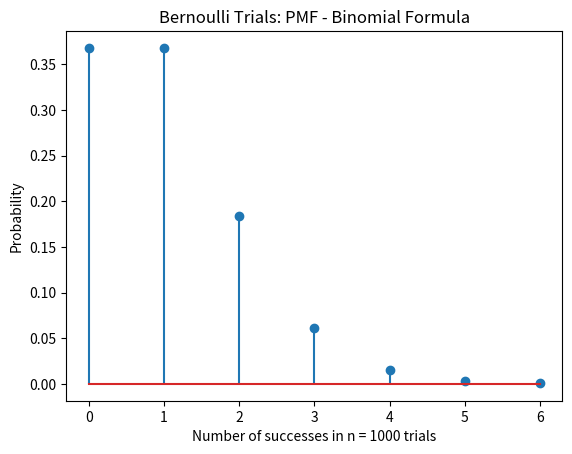

The script that saved this image:
import random
import math
import matplotlib.pyplot as plt  # Enables plotting

# Function to simulate rolling three dice and checking for three ones
def dice():
    p = [0.1, 0.2, 0.15, 0.25, 0.3] 
    dice_faces = list(range(1, 6))  # 5-sided die
    roll3 = random.choices(dice_faces, weights=p, k=3)
    
    return roll3[0] == 1 and roll3[1] == 1 and roll3[2] == 1

# Function to perform a Bernoulli trial
def bernoulliTrial():
    X = 0 
    for i in range(1000):
        if dice():
            X += 1
    return X  # Number of successes in 1000 rolls

# Function to calculate the binomial distribution PMF
def binomialDist(n, p, x):
    binom_coeff = math.comb(n, x)  # n choose x
    pdf = binom_coeff * (p ** x) * ((1 - p) ** (n - x))
    return pdf

# Function to perform the experiment and plot PMF
def experiment(N):
    results = []
    for i in range(N):
        results.append(bernoulliTrial())
    
    # Calculate theoretical PMF using the poisson distribution
    p = [0.1, 0.2, 0.15, 0.25, 0.3]
    
    # Probability of rolling three ones
    p_success = (p[0]) ** 3  

    # Maximum number of successes
    max_X = max(results)

    binomial_pmf = [binomialDist(1000, p_success, x) for x in range(max_X + 1)]

    # Plot theoretical PMF
    plt.stem(range(max_X + 1), binomial_pmf)

    # Plot settings
    plt.xlabel("Number of successes in n = 1000 trials")
    plt.ylabel("Probability")
    plt.title("Bernoulli Trials: PMF - Binomial Formula")
    plt.show()

if __name__ == "__main__":
    N = 10000
    experiment(N)
